Dataset: datasets (GitHub, TongZhang-zt/rock_identification). Classes: anhydrite rock, bauxite, bioclastic micrite, chamosite hematite oolite, chert, phosphatic sandstone, residual calcarenitic dolomite, sparry calcarenite, sparry crinoidal limestone, sparry oolitic limestone, sparry peloidal limestone.

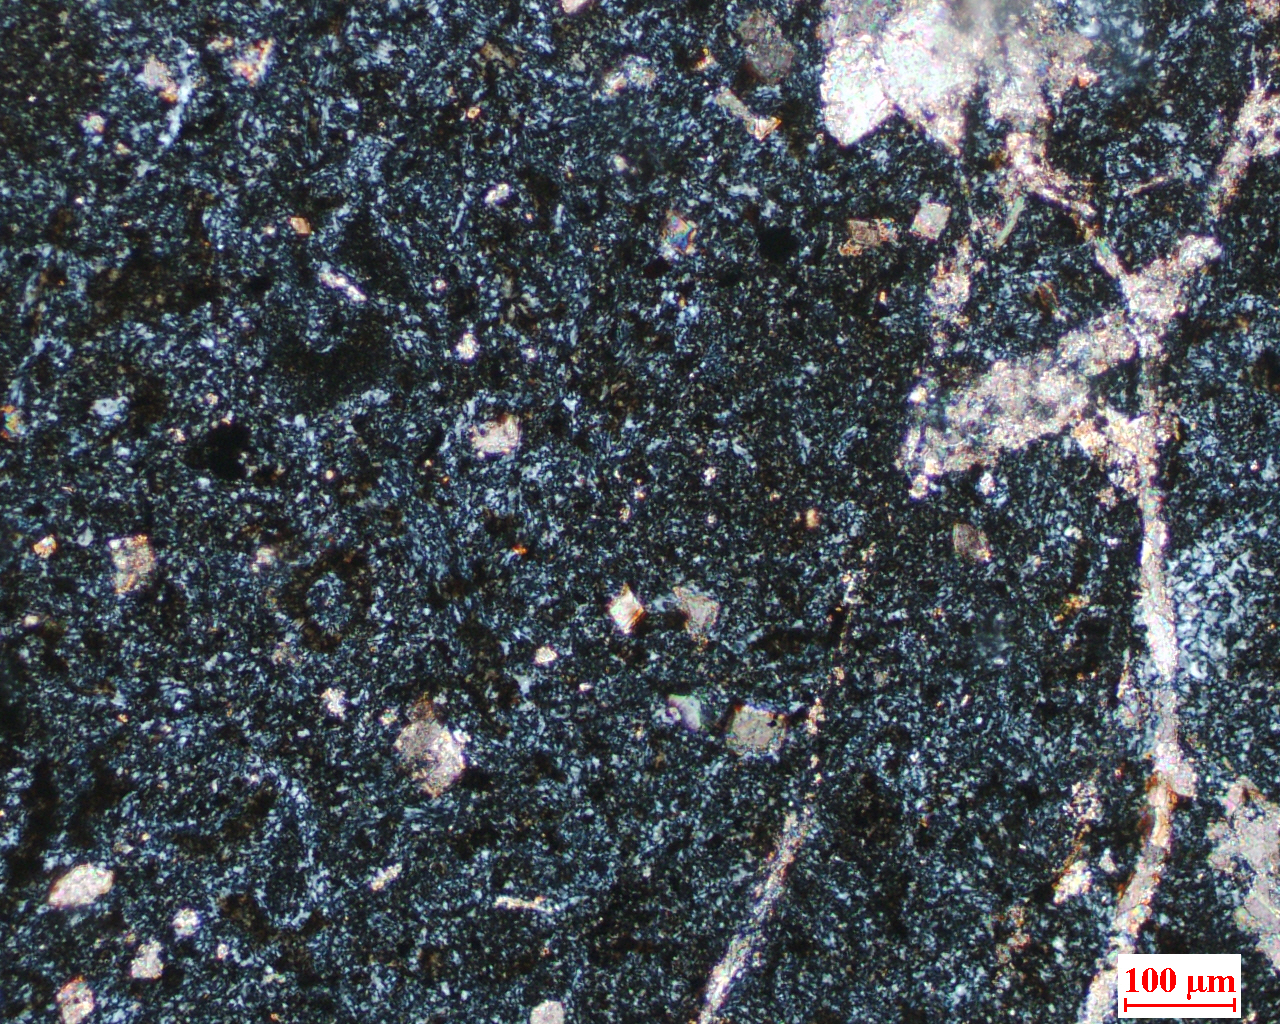
Label: chert

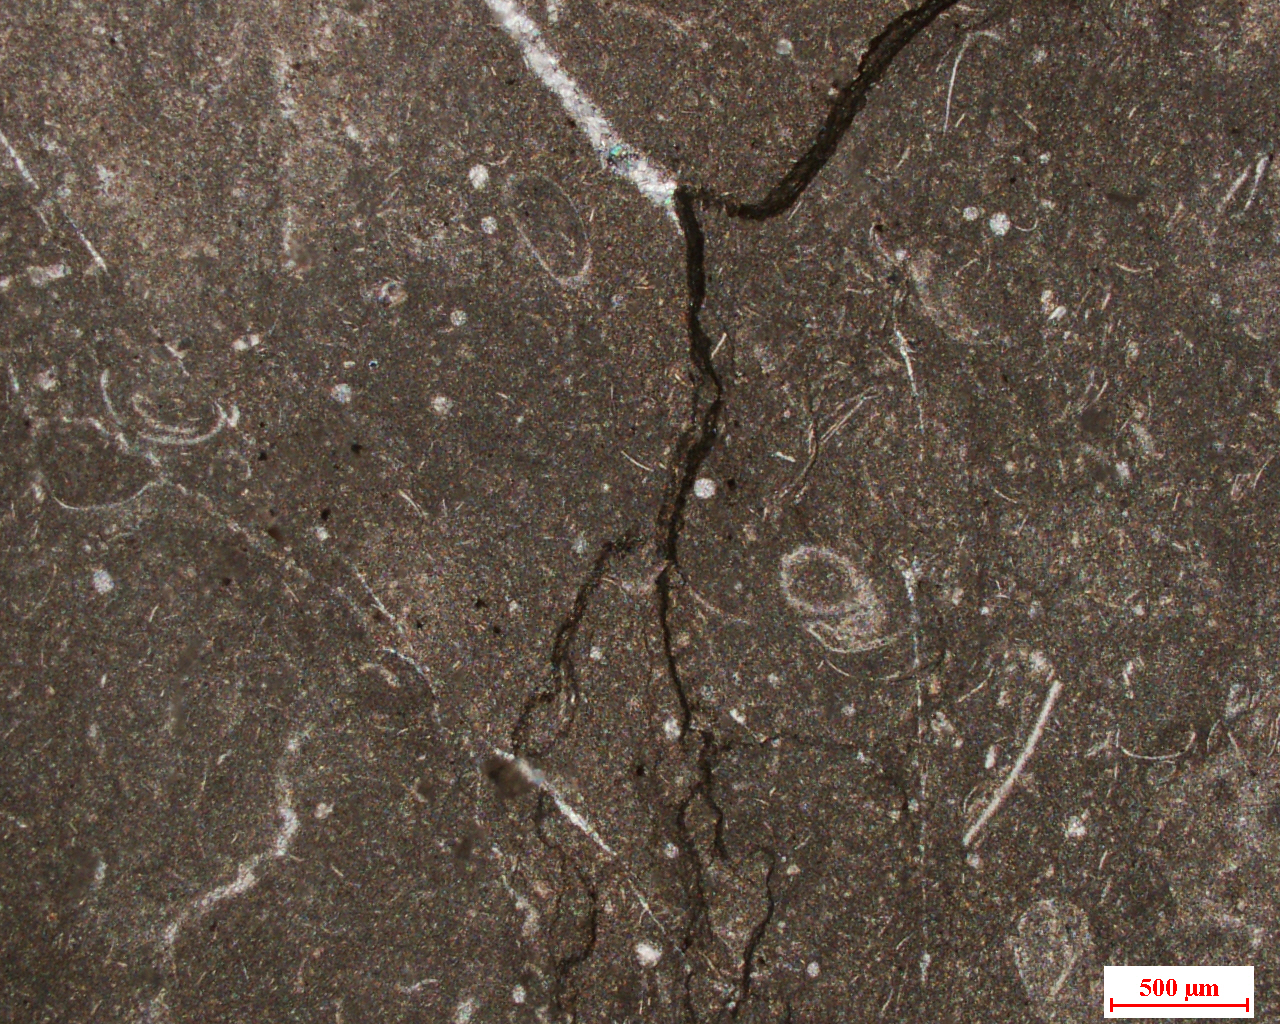
Label: bioclastic micrite

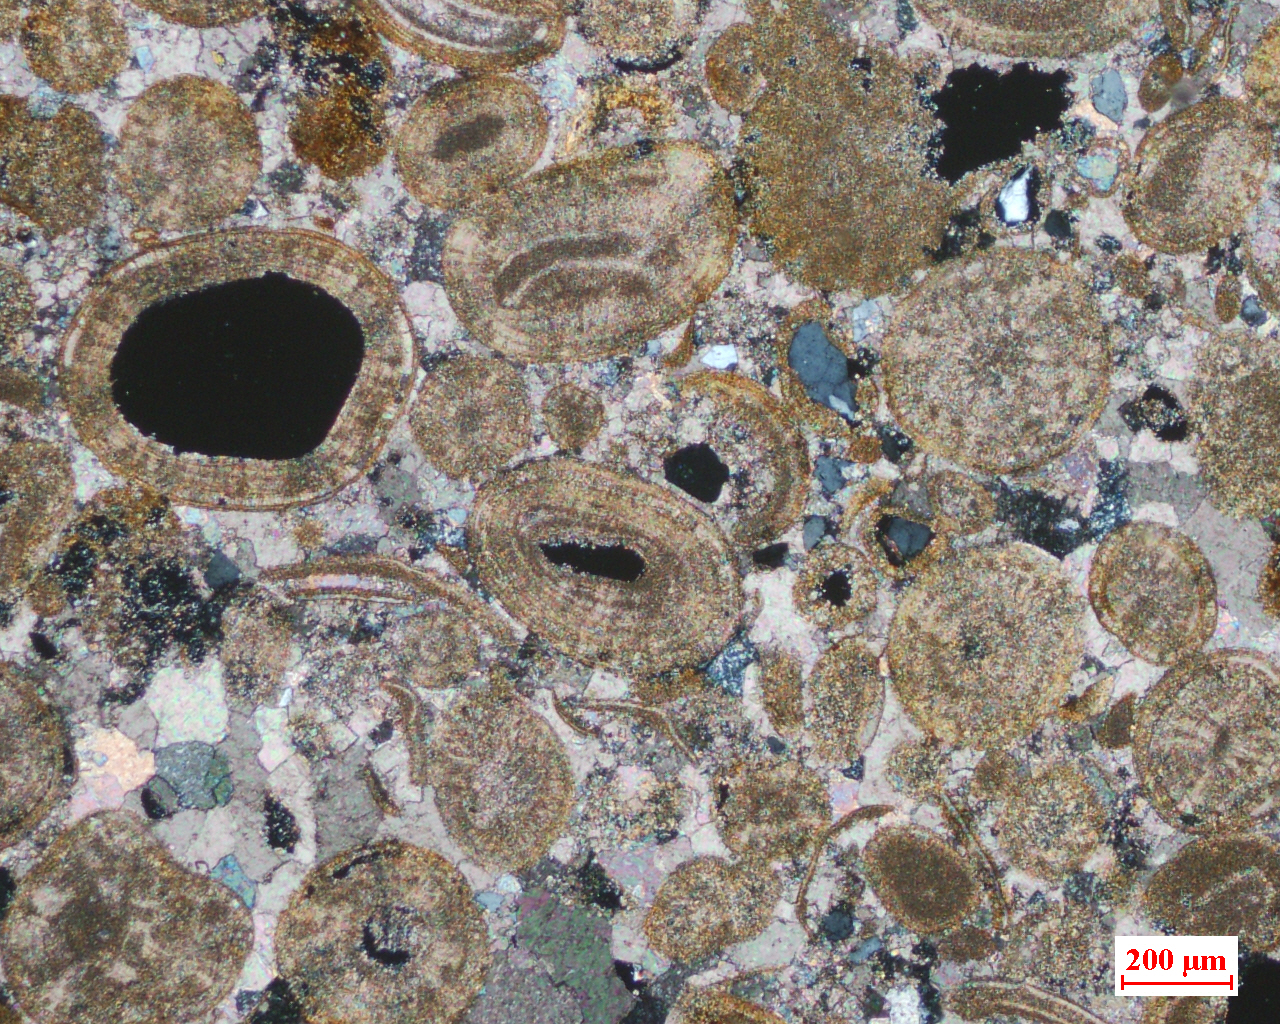
Label: sparry oolitic limestone

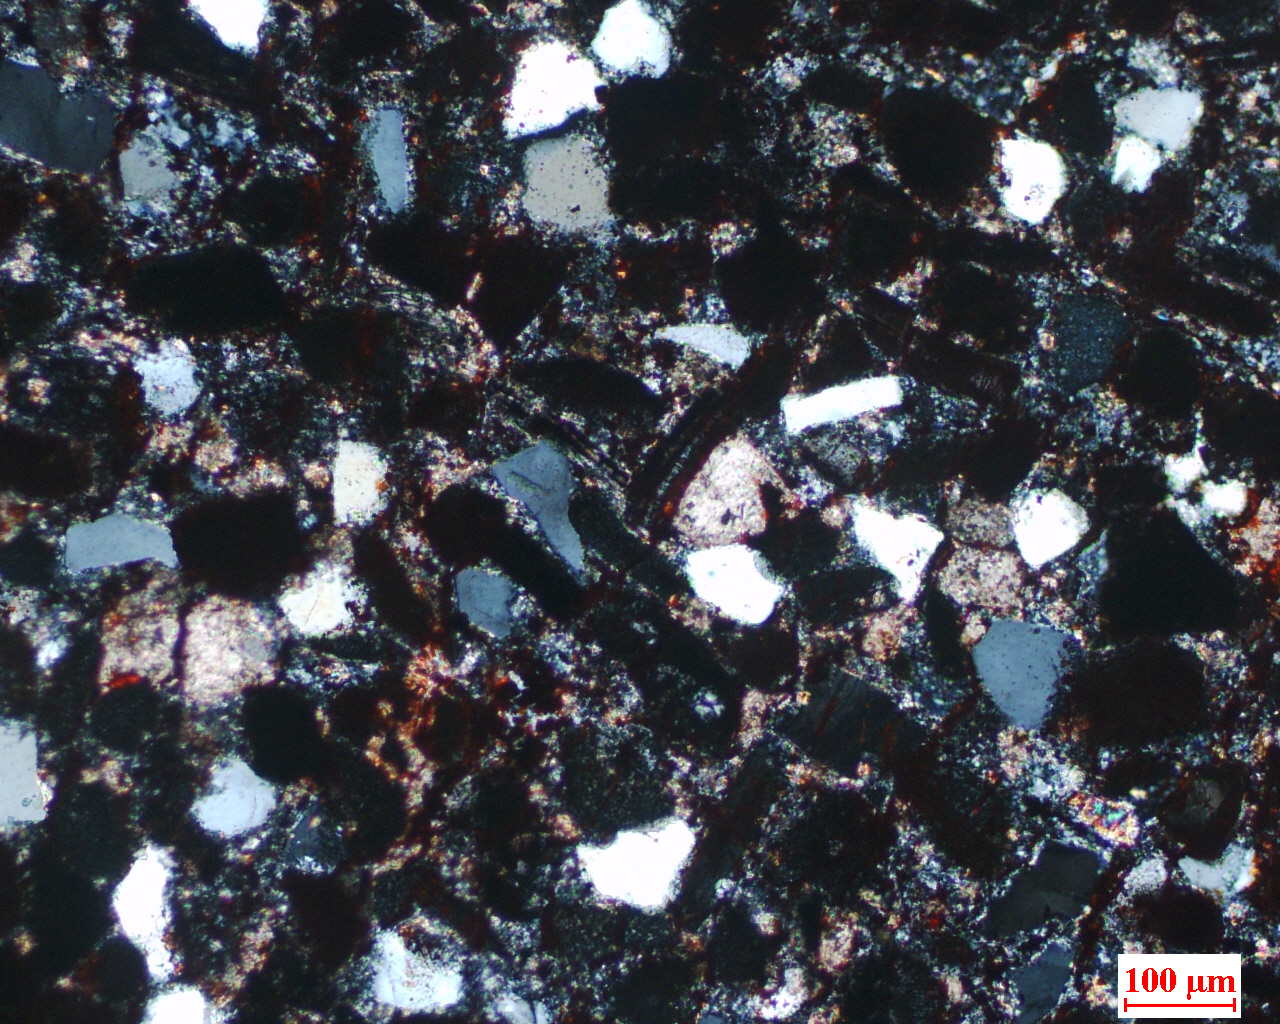
Label: phosphatic sandstone

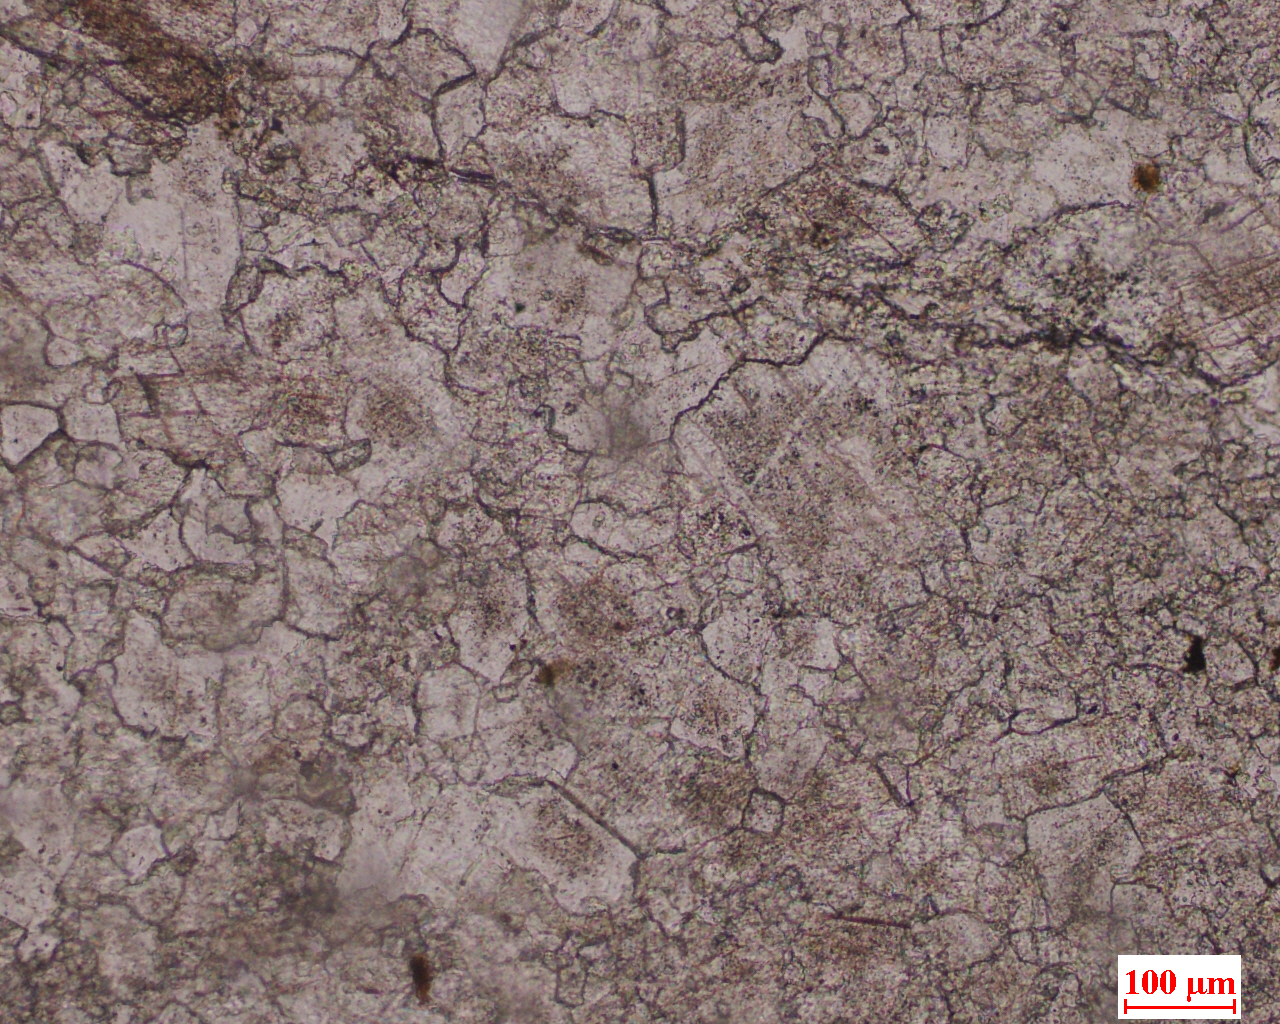
Label: residual calcarenitic dolomite

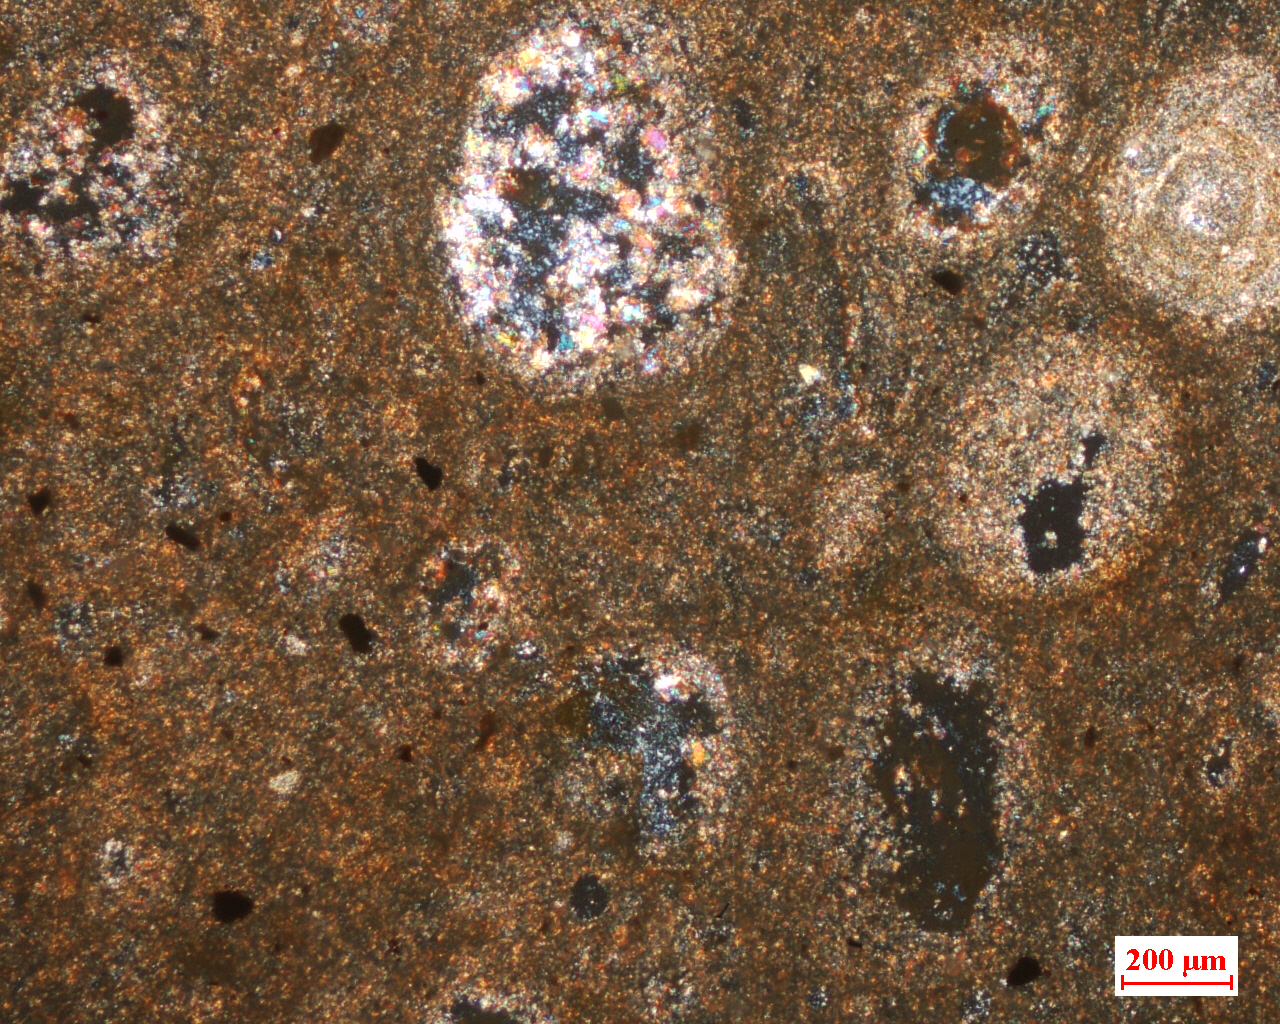
Label: bauxite
